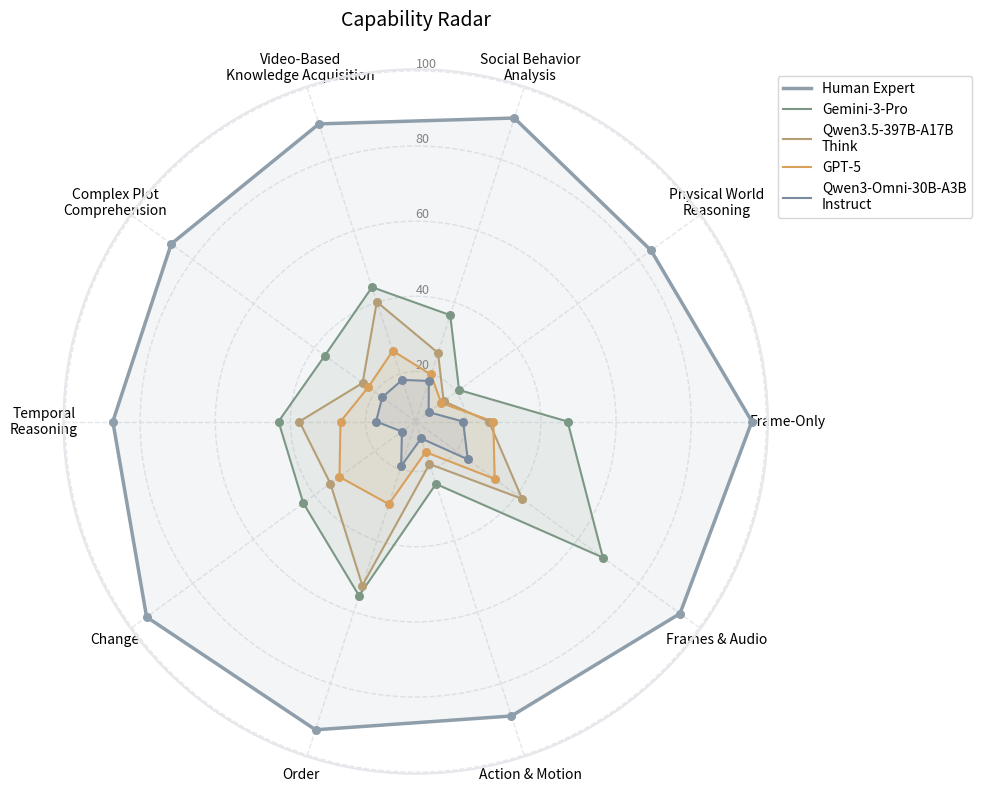

Here is the Python script that generated this plot:
import matplotlib.pyplot as plt
import numpy as np

# Data
models = ["Human Expert", "Gemini-3-Pro", "Qwen3.5-397B-A17B-Think", "GPT-5", "Qwen3-Omni-30B-A3B-Instruct"]
categories = [
    "Frame-Only", "Frames & Audio", "Action & Motion", "Order", "Change",
    "Temporal\nReasoning", "Complex Plot\nComprehension",
    "Video-Based\nKnowledge Acquisition", "Social Behavior\nAnalysis",
    "Physical World\nReasoning"
]

data = {
    "Human Expert": [96.1589, 93.6332, 89.0858, 92.9444, 95.1923, 87.2727, 87.0929, 89.9665, 91.6111, 84.1246],
    "Gemini-3-Pro": [47.1, 68.26, 24.14, 55.41, 43.63, 43.17, 36.53, 44.26, 36.43, 20.94],
    "Qwen3.5-397B-A17B-Think": [26.17, 41.70, 18.56, 52.58, 34.74, 37.60, 24.12, 40.15, 25.88, 15.87],
    "GPT-5": [27.34, 32.65, 15.22, 29.78, 31.73, 26.66, 22.24, 26.44, 19.83, 15.05],
    "Qwen3-Omni-30B-A3B-Instruct": [19.28, 23.8, 11.38, 19.16, 11.18, 17.2, 17.65, 18.3, 18.02, 10.92]
}

colors = {
    "Human Expert": "#8E9EAB",
    "Gemini-3-Pro": "#7C9885",
    "Qwen3.5-397B-A17B-Think": "#B59E75",
    "GPT-5": "#D9A05B",
    "Qwen3-Omni-30B-A3B-Instruct": "#798A9F"
}

labels = {
    "Human Expert": "Human Expert",
    "Gemini-3-Pro": "Gemini-3-Pro",
    "Qwen3.5-397B-A17B-Think": "Qwen3.5-397B-A17B\nThink",
    "GPT-5": "GPT-5",
    "Qwen3-Omni-30B-A3B-Instruct": "Qwen3-Omni-30B-A3B\nInstruct"
}

num_vars = len(categories)
angles = np.linspace(0, 2 * np.pi, num_vars, endpoint=False).tolist()
angles += angles[:1]  # Complete the loop

# Rotate to start at the top
angles = [a + np.pi/2 for a in angles]
angles = [(a % (2 * np.pi)) for a in angles] # Normalize

fig, ax = plt.subplots(figsize=(10, 8), subplot_kw=dict(polar=True))

# Setup grids
ax.set_theta_offset(np.pi / 2)
ax.set_theta_direction(-1) # Clockwise
ax.set_rgrids([20, 40, 60, 80, 100], angle=0, fontsize=9, color="grey", zorder=1)
ax.set_xticks(angles[:-1])
ax.set_xticklabels(categories, fontsize=10, zorder=5)

# Style grid
ax.grid(color='#E5E7EB', linewidth=1, linestyle='--', zorder=0)
ax.spines['polar'].set_color('#E5E7EB')
ax.spines['polar'].set_linewidth(1.5)


for model in models:
    values = data[model]
    values += values[:1]
    
    lw = 2.5 if model == "Human Expert" else 1.5
    zorder = 4 if model == "Human Expert" else 3
    
    ax.plot(angles, values, color=colors[model], linewidth=lw, label=labels[model], zorder=zorder)
    ax.fill(angles, values, color=colors[model], alpha=0.1, zorder=zorder-1)
    ax.scatter(angles[:-1], values[:-1], color=colors[model], s=30, zorder=zorder+1)

# Legend
plt.legend(loc='upper right', bbox_to_anchor=(1.3, 1.0), fontsize=10)
plt.title("Capability Radar", size=14, y=1.05)

plt.tight_layout()
plt.savefig("radar_plot.png", dpi=300, bbox_inches='tight')
print("Successfully generated radar_plot.png")
